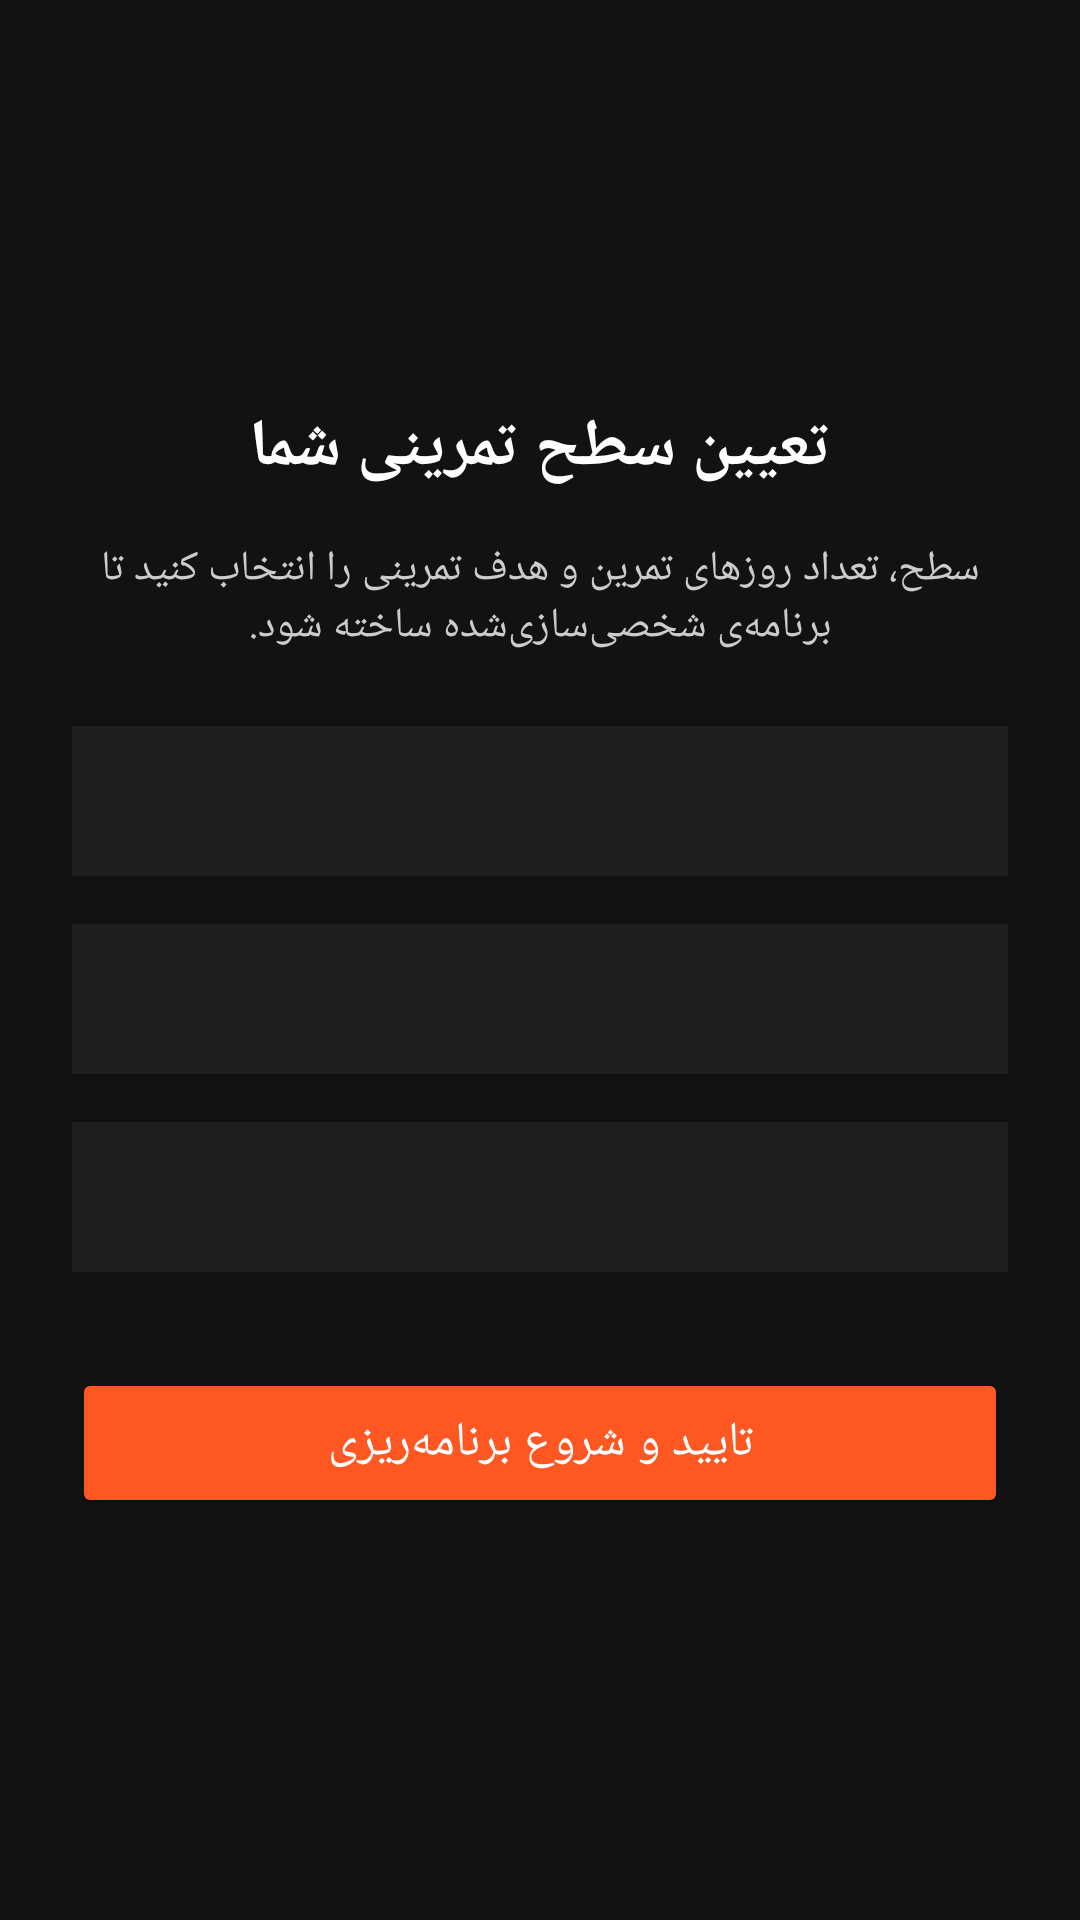

Layout XML and referenced resources for this Android screen:
<!-- AndroidManifest.xml: application theme Theme.CalisthenicsPro -->
<!-- res/layout/activity_assessment.xml -->
<?xml version="1.0" encoding="utf-8"?>
<LinearLayout xmlns:android="http://schemas.android.com/apk/res/android"
    android:layout_width="match_parent"
    android:layout_height="match_parent"
    android:orientation="vertical"
    android:padding="24dp"
    android:background="@color/background"
    android:gravity="center">

    <TextView
        android:layout_width="wrap_content"
        android:layout_height="wrap_content"
        android:text="تعیین سطح تمرینی شما"
        android:textColor="@color/white"
        android:textSize="22sp"
        android:textStyle="bold"
        android:layout_marginBottom="16dp"/>

    <TextView
        android:layout_width="wrap_content"
        android:layout_height="wrap_content"
        android:text="سطح، تعداد روزهای تمرین و هدف تمرینی را انتخاب کنید تا برنامه‌ی شخصی‌سازی‌شده ساخته شود."
        android:textColor="#CCCCCC"
        android:textSize="14sp"
        android:gravity="center"
        android:layout_marginBottom="24dp"/>

    <Spinner
        android:id="@+id/spinnerLevel"
        android:layout_width="match_parent"
        android:layout_height="50dp"
        android:background="@color/surface"
        android:layout_marginBottom="16dp"/>

    <Spinner
        android:id="@+id/spinnerDays"
        android:layout_width="match_parent"
        android:layout_height="50dp"
        android:background="@color/surface"
        android:layout_marginBottom="16dp"/>

    <Spinner
        android:id="@+id/spinnerGoal"
        android:layout_width="match_parent"
        android:layout_height="50dp"
        android:background="@color/surface"
        android:layout_marginBottom="32dp"/>

    <Button
        android:id="@+id/btnSaveAssessment"
        android:layout_width="match_parent"
        android:layout_height="50dp"
        android:text="تایید و شروع برنامه‌ریزی"
        android:backgroundTint="@color/secondary"
        android:textColor="@color/white"
        android:textSize="16sp"/>

</LinearLayout>
<!-- resources referenced by this layout -->
<resources>
  <color name="background">#FF121212</color>
  <color name="secondary">#FFFF5722</color>
  <color name="surface">#FF1E1E1E</color>
  <color name="white">#FFFFFFFF</color>
  <style name="Theme.CalisthenicsPro" parent="Theme.Material3.DayNight.NoActionBar">
          <item name="colorPrimary">@color/primary</item>
          <item name="colorOnPrimary">@color/white</item>
          <item name="colorPrimaryContainer">@color/primary_container</item>
          <item name="colorOnPrimaryContainer">@color/on_primary_container</item>
          <item name="colorSecondary">@color/secondary</item>
          <item name="colorOnSecondary">@color/white</item>
          <item name="android:statusBarColor">@color/primary_variant</item>
          <item name="android:navigationBarColor">?attr/colorSurface</item>
          <item name="android:windowBackground">@color/background</item>
      </style>
  <color name="primary">#FF2A2A2A</color>
  <color name="primary_container">#FF3D3D3D</color>
  <color name="on_primary_container">#FFFFFFFF</color>
  <color name="primary_variant">#FF1F1F1F</color>
</resources>
